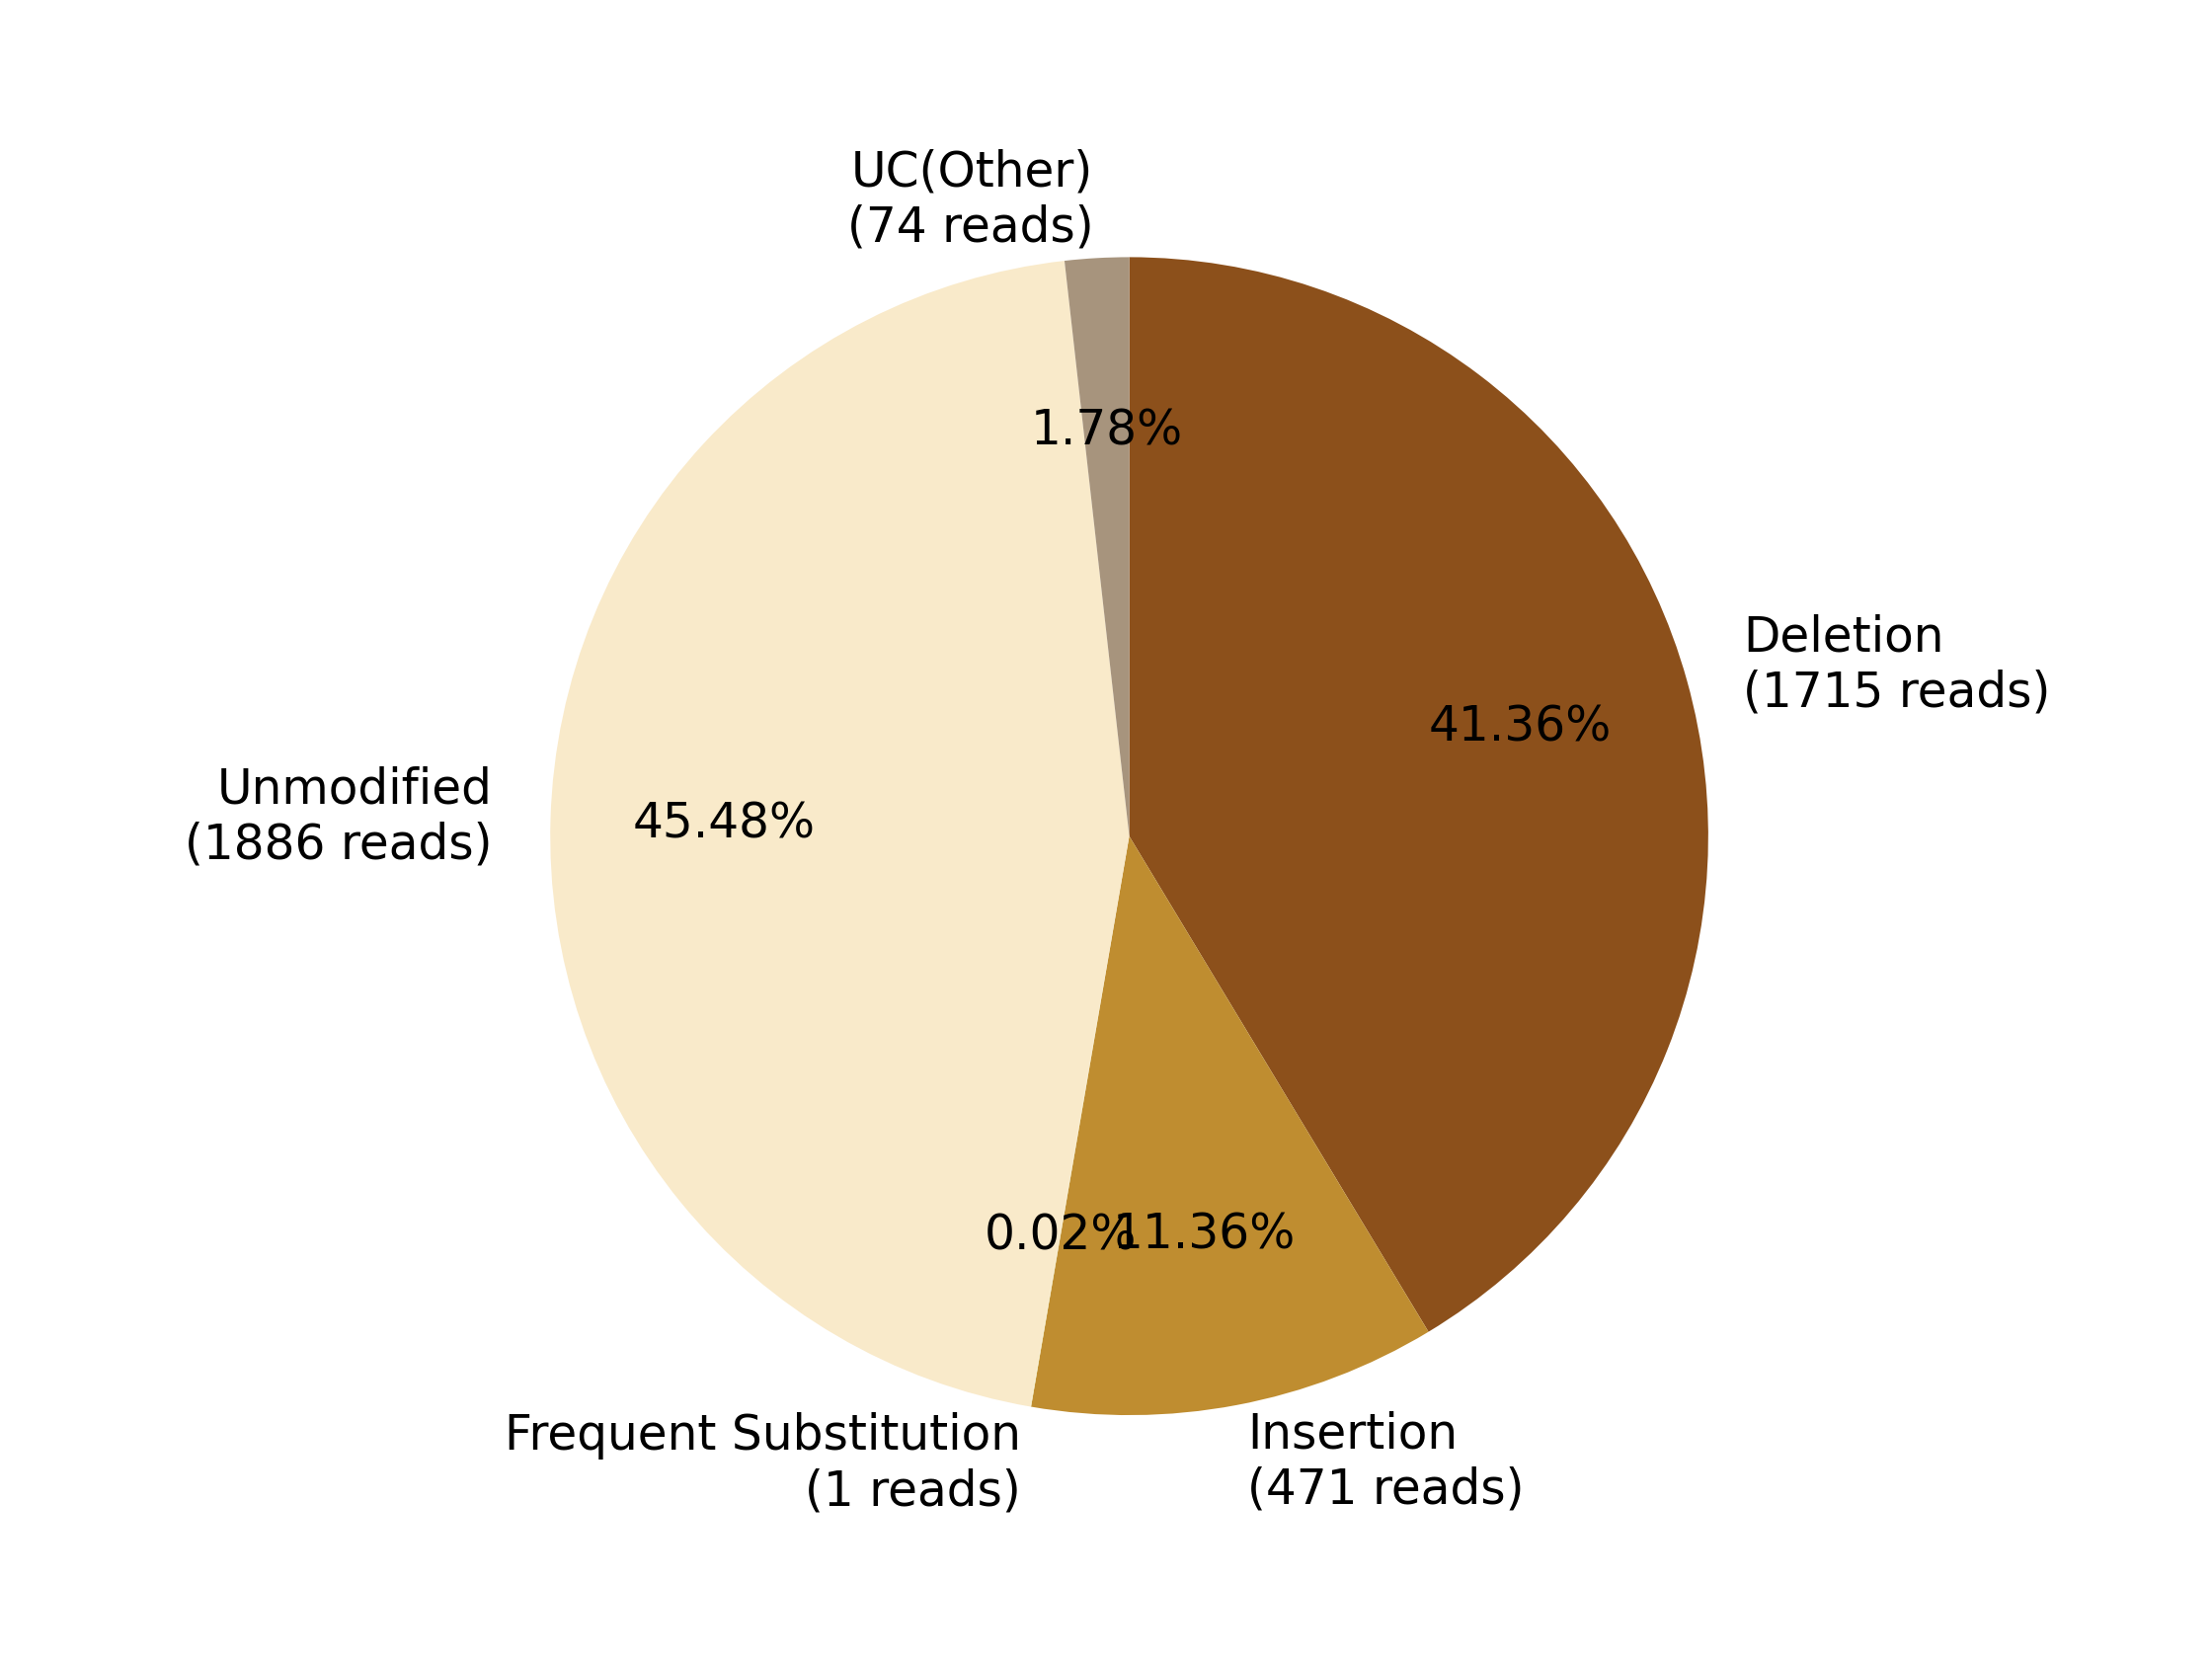

Values plotted in this chart, from the file beside it:
0, 1, 2, 3, 4, 5, 6, 7
, , Deletion?(1715 reads), Insertion?(471 reads), Frequent Substitution?(1 reads), Unmodified?(1886 reads), , UC(Other)?(74 reads)
0, 0, 1715, 471, 1, 1886, 0, 74
0.0, 0.0, 41.36, 11.36, 0.02411, 45.48, 0.0, 1.784
